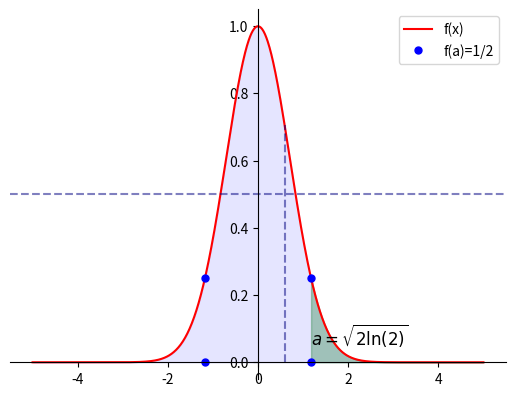

This figure's Python source:
import numpy as np
import scipy.integrate as spi
import matplotlib.pyplot as plt

def f(x):
    return np.exp(-x**2)

#Int from -inf to +inf
int_inf, err_inf = spi.quad(f, -np.inf, np.inf)

#Int from 0 to +inf
int_0_inf, err_0_inf = spi.quad(f, 0, np.inf)

#f(a)=f(-a)=1/2
a = np.sqrt(2*np.log(2))

#x of flex points
x_flex = np.sqrt(2*np.log(2))/2

#set values for x
x = np.linspace(-5, 5, 1000)

#axis
fig, ax = plt.subplots()
ax.spines['left'].set_position('zero')
ax.spines['bottom'].set_position('zero')
ax.spines['right'].set_color('none')
ax.spines['top'].set_color('none')

#Plot gauss function
ax.plot(x, f(x), color='r', label='f(x)')

#Area from 0 to +inf, drawings
x_inf = np.linspace(a, 5, 1000)
y_inf = f(x_inf)
ax.fill_between(x_inf, y_inf, color='g', alpha=0.3)
ax.text(a, 0.05, r'$a=\sqrt{2\ln(2)}$', fontsize=12)

#Area form -inf to +inf. drawings
x_both = np.linspace(-5, 5, 1000)
y_both = f(x_both)
ax.fill_between(x_both, y_both, color='b', alpha=0.1)

ax.axhline(y=0.5, color='navy', linestyle='--', alpha=0.5)

#flex points where f(a)=1/2
ax.plot([x_flex, x_flex], [0, f(x_flex)], color='navy', linestyle='--', alpha=0.5)
ax.plot([a, a], [0, f(a)], 'bo', markersize=5, label='f(a)=1/2')
ax.plot([-a, -a], [0, f(-a)], 'bo', markersize=5)

#legends
ax.legend()
plt.show()

print("Integral Values from -inf to +inf:", int_inf)
print("Error of the Integral Values from -inf to +inf", err_inf)
print("Integral Values from 0 to +inf:", int_0_inf)
print("Error of the Integral Values from 0 to +inf", err_0_inf)
print("Value of a so f(a)=1/2:", a)
print("x of flex points:", x_flex)
